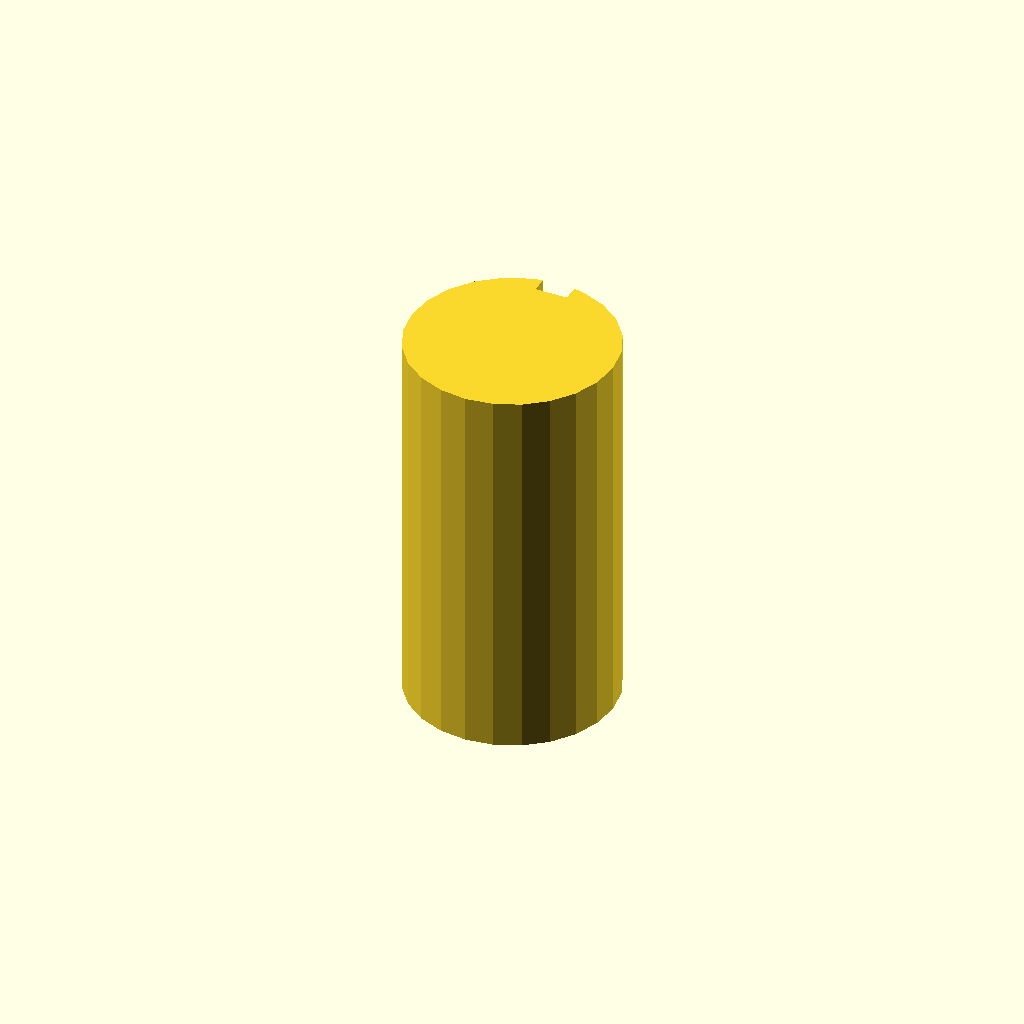
Cell 1: the model at its default parameters.
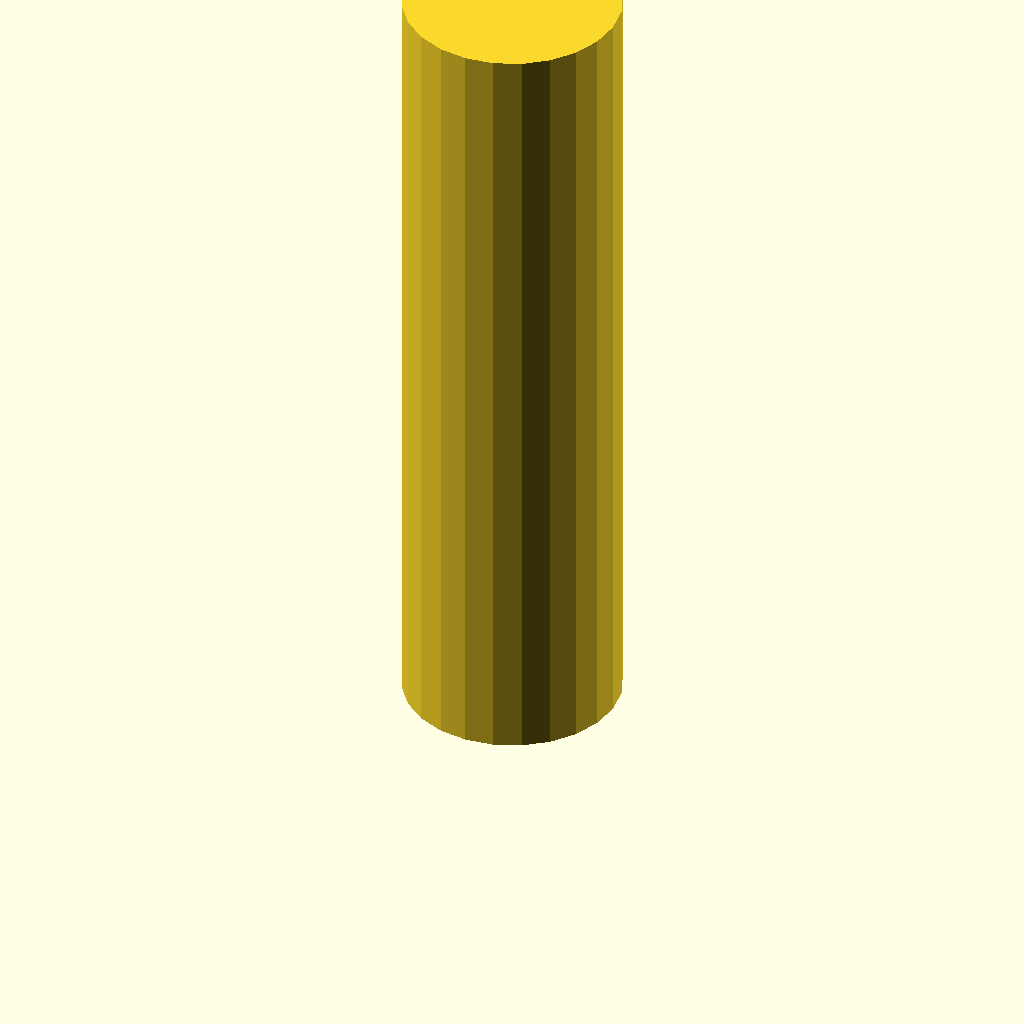
Cell 2: plate_t = 120 (everything else at default).
One fixed orthographic camera (rotation 55°, 0°, 25°; colour scheme Cornfield) for every cell.
OpenSCAD source file optional_data/data/sketch3/keyways/part_0164.scad:
$fn = 32;

// ----------------------------------------------------------------------
// Keyway shaft: d32 shaft, key 5 x 2.5 mm
// ----------------------------------------------------------------------

// --- parameters (mm) ---
shaft_r = 16;             // shaft radius
key_w = 5;                // keyway width
key_d = 2.5;              // keyway depth below the surface line
plate_t = 60;             // shaft length, Z (extrusion height)
fit_tol = 0.05;           // declared fit tolerance (prompt contract)
free_tol = 0.2;           // declared free tolerance (prompt contract)

shaft_d = 2 * shaft_r;  // shaft diameter
circle_step = 15;  // polygon sampling step, degrees

profile = [[11.859, 31.455], [8, 29.856], [4.686, 27.314], [2.144, 24], [0.545, 20.141], [0, 16], [0.545, 11.859], [2.144, 8], [4.686, 4.686], [8, 2.144], [11.859, 0.545], [16, 0], [20.141, 0.545], [24, 2.144], [27.314, 4.686], [29.856, 8], [31.455, 11.859], [32, 16], [31.455, 20.141], [29.856, 24], [27.314, 27.314], [24, 29.856], [20.141, 31.455], [18.5, 31.803], [18.5, 29.303], [13.5, 29.303], [13.5, 31.803]];  // primary outline, 27 points, counter clockwise

// --- the one profile operation ---
linear_extrude(height = plate_t) polygon(points = profile);
Customizer parameters (derived from the source; name, type, default, range or options):
shaft_r: number, default 16
key_w: number, default 5
key_d: number, default 2.5
plate_t: number, default 60
fit_tol: number, default 0.05
free_tol: number, default 0.2
circle_step: number, default 15
